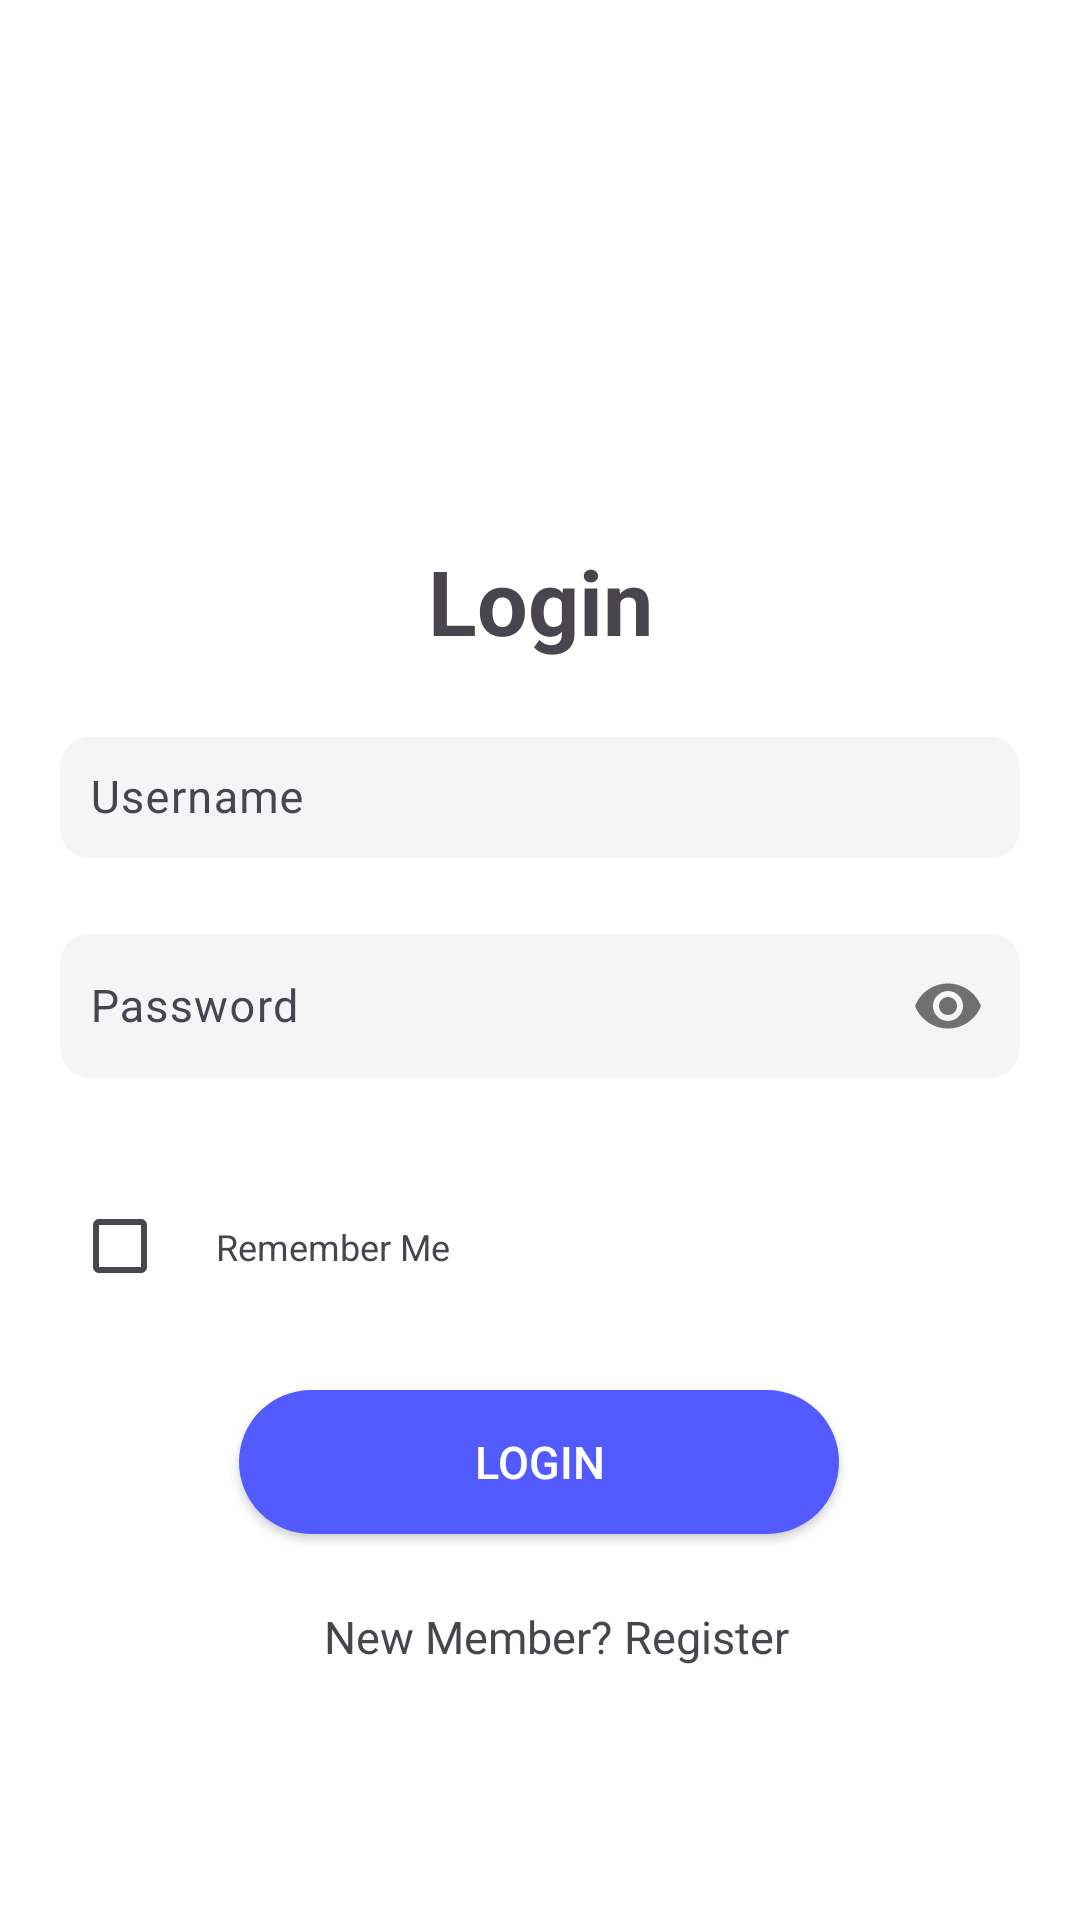

Produce the Android XML layout that renders to this screen, including the resource entries it uses.
<!-- AndroidManifest.xml: application theme Theme.TugasMyCourse -->
<!-- res/layout/fragment_login.xml -->
<?xml version="1.0" encoding="utf-8"?>
<androidx.constraintlayout.widget.ConstraintLayout xmlns:android="http://schemas.android.com/apk/res/android"
    xmlns:tools="http://schemas.android.com/tools"
    android:layout_width="match_parent"
    android:layout_height="match_parent"
    xmlns:app="http://schemas.android.com/apk/res-auto"
    android:background="@color/white"
    tools:context=".LoginFragment">

    <androidx.constraintlayout.widget.Guideline
        android:id="@+id/guideline_horizontal_dua"
        android:layout_width="wrap_content"
        android:layout_height="wrap_content"
        android:orientation="horizontal"
        app:layout_constraintGuide_percent="0.25" />
    <TextView
        android:id="@+id/login"
        android:layout_width="wrap_content"
        android:layout_height="wrap_content"
        android:text="@string/tab_text_1"
        android:layout_margin="20dp"
        android:textSize="30sp"
        android:textStyle="bold"
        app:layout_constraintTop_toBottomOf="@id/guideline_horizontal_dua"
        app:layout_constraintStart_toStartOf="parent"
        app:layout_constraintEnd_toEndOf="parent" />

    <com.google.android.material.textfield.TextInputLayout
        android:id="@+id/input_username_login"
        android:layout_width="match_parent"
        android:layout_margin="20dp"
        android:layout_height="wrap_content"
        app:layout_constraintTop_toBottomOf="@id/login"
        app:layout_constraintStart_toStartOf="parent"
        app:layout_constraintEnd_toEndOf="parent">

        <com.google.android.material.textfield.TextInputEditText
            android:layout_width="match_parent"
            android:layout_height="match_parent"
            android:hint="Username"
            android:padding="10dp"
            android:background="@drawable/input_background"
            android:textSize="15dp"
            android:drawableLeft="@drawable/baseline_account_circle_24"
            android:drawablePadding="10dp"
            android:inputType="text" />
    </com.google.android.material.textfield.TextInputLayout>

    <com.google.android.material.textfield.TextInputLayout
        android:id="@+id/input_password"
        android:layout_width="match_parent"
        android:layout_margin="20dp"
        android:layout_height="wrap_content"
        app:layout_constraintTop_toBottomOf="@id/input_username_login"
        app:layout_constraintStart_toStartOf="parent"
        app:layout_constraintEnd_toEndOf="parent"
        app:passwordToggleEnabled="true">

        <com.google.android.material.textfield.TextInputEditText
            android:layout_width="match_parent"
            android:layout_height="match_parent"
            android:hint="Password"
            android:padding="10dp"
            android:background="@drawable/input_background"
            android:textSize="15dp"
            android:drawableLeft="@drawable/baseline_https_24"
            android:drawablePadding="10dp"
            android:inputType="textPassword"
            />
    </com.google.android.material.textfield.TextInputLayout>

    <com.google.android.material.checkbox.MaterialCheckBox
        android:id="@+id/checkbox"
        android:layout_width="48dp"
        android:layout_height="48dp"
        android:layout_marginStart="16dp"
        android:layout_marginTop="32dp"
        app:layout_constraintStart_toStartOf="parent"
        app:layout_constraintTop_toBottomOf="@id/input_password" />

    <TextView
        android:id="@+id/text_checkbox"
        android:layout_width="wrap_content"
        android:layout_height="wrap_content"
        android:layout_marginStart="8dp"
        android:layout_marginTop="16dp"
        android:text="Remember Me"
        android:textSize="12sp"
        app:layout_constraintStart_toEndOf="@id/checkbox"
        app:layout_constraintTop_toTopOf="@id/checkbox" />


    <androidx.appcompat.widget.AppCompatButton
        android:id="@+id/btn_login_button"
        android:layout_width="200dp"
        android:layout_height="48dp"
        android:layout_marginTop="24dp"
        android:background="@drawable/button_background"
        android:gravity="center"
        android:text="Login"
        android:textColor="@color/white"
        android:textSize="15dp"
        app:layout_constraintEnd_toEndOf="parent"
        app:layout_constraintHorizontal_bias="0.497"
        app:layout_constraintStart_toStartOf="parent"
        app:layout_constraintTop_toBottomOf="@id/checkbox" />

    <TextView
        android:id="@+id/have_account"
        android:layout_width="wrap_content"
        android:layout_height="wrap_content"
        android:layout_marginTop="24dp"
        android:text="New Member?"
        android:textSize="15dp"
        app:layout_constraintEnd_toEndOf="parent"
        app:layout_constraintHorizontal_bias="0.409"
        app:layout_constraintStart_toStartOf="parent"
        app:layout_constraintTop_toBottomOf="@id/btn_login_button"
        tools:ignore="TextSizeCheck" />

    <TextView
        android:id="@+id/register_text"
        android:layout_width="wrap_content"
        android:layout_height="wrap_content"
        android:layout_marginStart="4dp"
        android:layout_marginTop="72dp"
        android:text="Register"
        android:textColor="@color/blue"
        android:textSize="15dp"
        app:layout_constraintStart_toEndOf="@id/have_account"
        app:layout_constraintTop_toTopOf="@id/btn_login_button"
        tools:ignore="TextSizeCheck" />

</androidx.constraintlayout.widget.ConstraintLayout>
<!-- resources referenced by this layout -->
<resources>
  <!-- drawable button_background (drawable) -->
  <?xml version="1.0" encoding="utf-8"?>
  <shape xmlns:android="http://schemas.android.com/apk/res/android">
      <solid android:color="#525BFF"/> 
      <corners android:radius="50dp"/> 
      
  </shape>
  <!-- drawable input_background (drawable) -->
  <?xml version="1.0" encoding="utf-8"?>
  <layer-list xmlns:android="http://schemas.android.com/apk/res/android">
      <item android:right="2dp" android:left="2dp" android:top="0dp" android:bottom="0dp">
          <shape android:shape="rectangle">
              <solid android:color="#F5F5F5" />
              <corners android:radius="10dp" />
          </shape>
      </item>
      <item>
          
          <shape android:shape="rectangle">
              <solid android:color="#F5F5F5" />
              <corners android:radius="10dp" />
              <padding android:left="2dp" android:top="4dp" android:right="2dp" android:bottom="0dp"/>
          </shape>
      </item>
  </layer-list>
  <string name="tab_text_1">Login</string>
  <style name="Theme.TugasMyCourse" parent="Base.Theme.TugasMyCourse" />
  <style name="Base.Theme.TugasMyCourse" parent="Theme.Material3.DayNight.NoActionBar">
          
          
      </style>
  <!-- not gathered from this repository: default colours our renderer supplied (Android Studio template values) -->
  <color name="white">#FFFFFFFF</color>
</resources>
